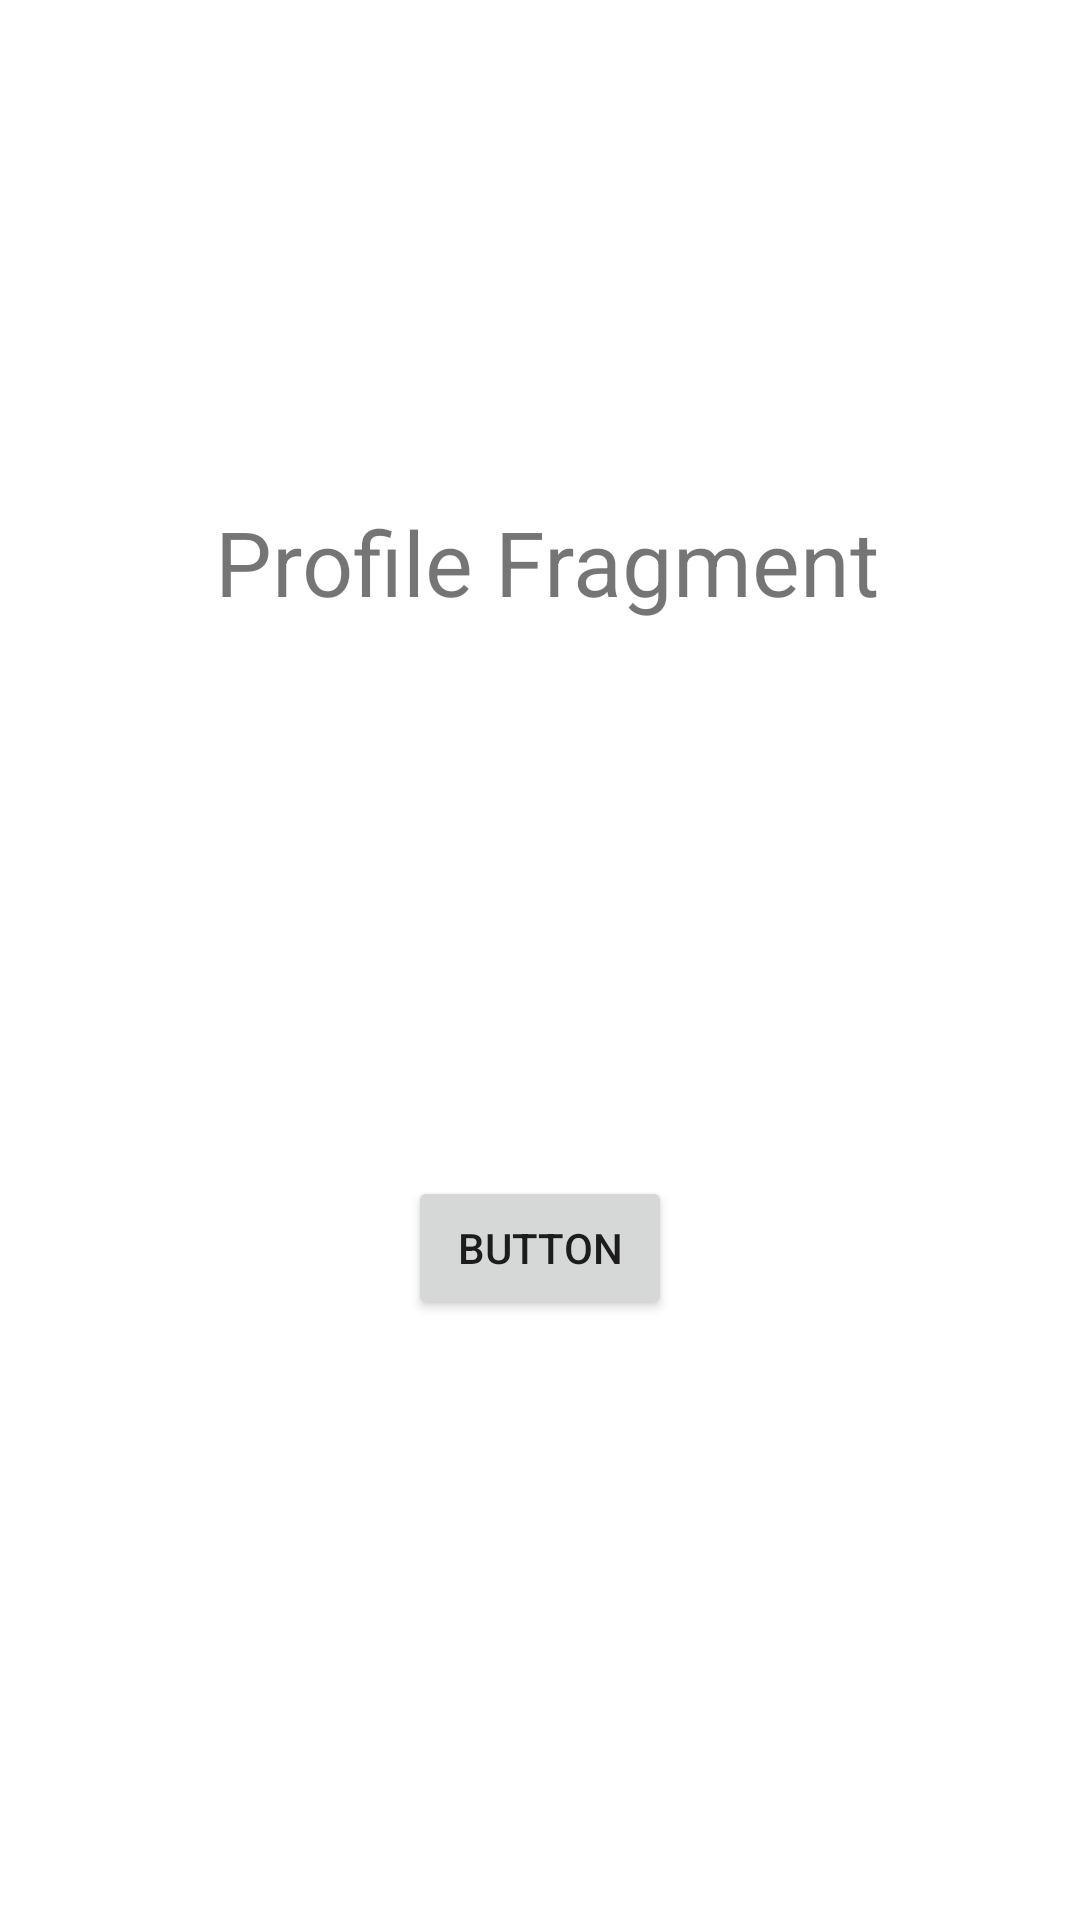

Reconstruct the res/layout file that produces this screen, plus the resources it refers to.
<!-- AndroidManifest.xml: application theme Theme.Bottom_navigation -->
<!-- res/layout/fragment_profile.xml -->
<?xml version="1.0" encoding="utf-8"?>
<androidx.constraintlayout.widget.ConstraintLayout xmlns:android="http://schemas.android.com/apk/res/android"
    xmlns:app="http://schemas.android.com/apk/res-auto"
    xmlns:tools="http://schemas.android.com/tools"
    android:layout_width="match_parent"
    android:layout_height="match_parent"
    tools:context=".fragment_profile">


    <TextView
        android:id="@+id/textView"
        android:layout_width="wrap_content"
        android:layout_height="wrap_content"
        android:layout_marginStart="168dp"
        android:layout_marginLeft="168dp"
        android:layout_marginEnd="186dp"
        android:layout_marginRight="186dp"
        android:layout_marginBottom="362dp"
        android:text="Profile Fragment"
        android:textSize="30sp"
        app:layout_constraintBottom_toBottomOf="parent"
        app:layout_constraintEnd_toEndOf="parent"
        app:layout_constraintHorizontal_bias="0.448"
        app:layout_constraintStart_toStartOf="parent"
        app:layout_constraintTop_toTopOf="parent"
        app:layout_constraintVertical_bias="0.702" />

    <Button
        android:id="@+id/button4"
        android:layout_width="wrap_content"
        android:layout_height="wrap_content"
        android:text="Button"
        app:layout_constraintBottom_toBottomOf="parent"
        app:layout_constraintEnd_toEndOf="parent"
        app:layout_constraintStart_toStartOf="parent"
        app:layout_constraintTop_toBottomOf="@+id/textView"
        app:layout_constraintVertical_bias="0.48000002" />
</androidx.constraintlayout.widget.ConstraintLayout>
<!-- resources referenced by this layout -->
<resources>
  <style name="Theme.Bottom_navigation" parent="Theme.MaterialComponents.DayNight.DarkActionBar">
          
          <item name="colorPrimary">@color/purple_500</item>
          <item name="colorPrimaryVariant">@color/purple_700</item>
          <item name="colorOnPrimary">@color/white</item>
          
          <item name="colorSecondary">@color/teal_200</item>
          <item name="colorSecondaryVariant">@color/teal_700</item>
          <item name="colorOnSecondary">@color/black</item>
          
          <item name="android:statusBarColor" tools:targetApi="l">?attr/colorPrimaryVariant</item>
          
      </style>
  <!-- not gathered from this repository: default colours our renderer supplied (Android Studio template values) -->
  <color name="purple_500">#FF6200EE</color>
  <color name="purple_700">#FF3700B3</color>
  <color name="teal_200">#FF03DAC5</color>
  <color name="teal_700">#FF018786</color>
  <color name="black">#FF000000</color>
  <color name="white">#FFFFFFFF</color>
</resources>
